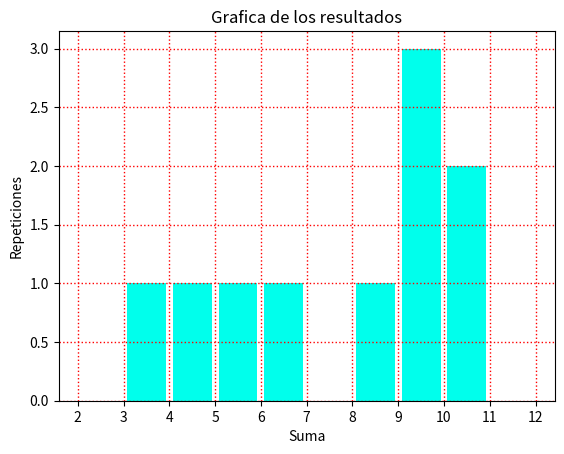

Write Python code to recreate this figure.
# -*- coding: utf-8 -*-
"""dados

Automatically generated by Colaboratory.

Original file is located at
    https://colab.research.google.com/<link-removed>
"""

import random
import matplotlib.pyplot as plot 
def dados(num, total):
  for i in range(num):
    dado1 = random.randint(1,6)
    dado2 = random.randint(1,6)
    res = dado1 + dado2
    total.append(res)
    print('dados', dado1, '-', dado2)
  print('suma de los dados', total)

  intervalos = range(2,13)
  plot.hist(x=total, bins=intervalos, color='#00FFEC', rwidth=0.85)
  plot.title('Grafica de los resultados')
  plot.xlabel('Suma')
  plot.ylabel('Repeticiones')
  plot.grid(color='r', linestyle='dotted', linewidth=1)
  plot.xticks(intervalos)

array = []
dados(10, array);
# dados(100, array);
# dados(1000, array);
# dados(10000, array);
# dados(100000, array);